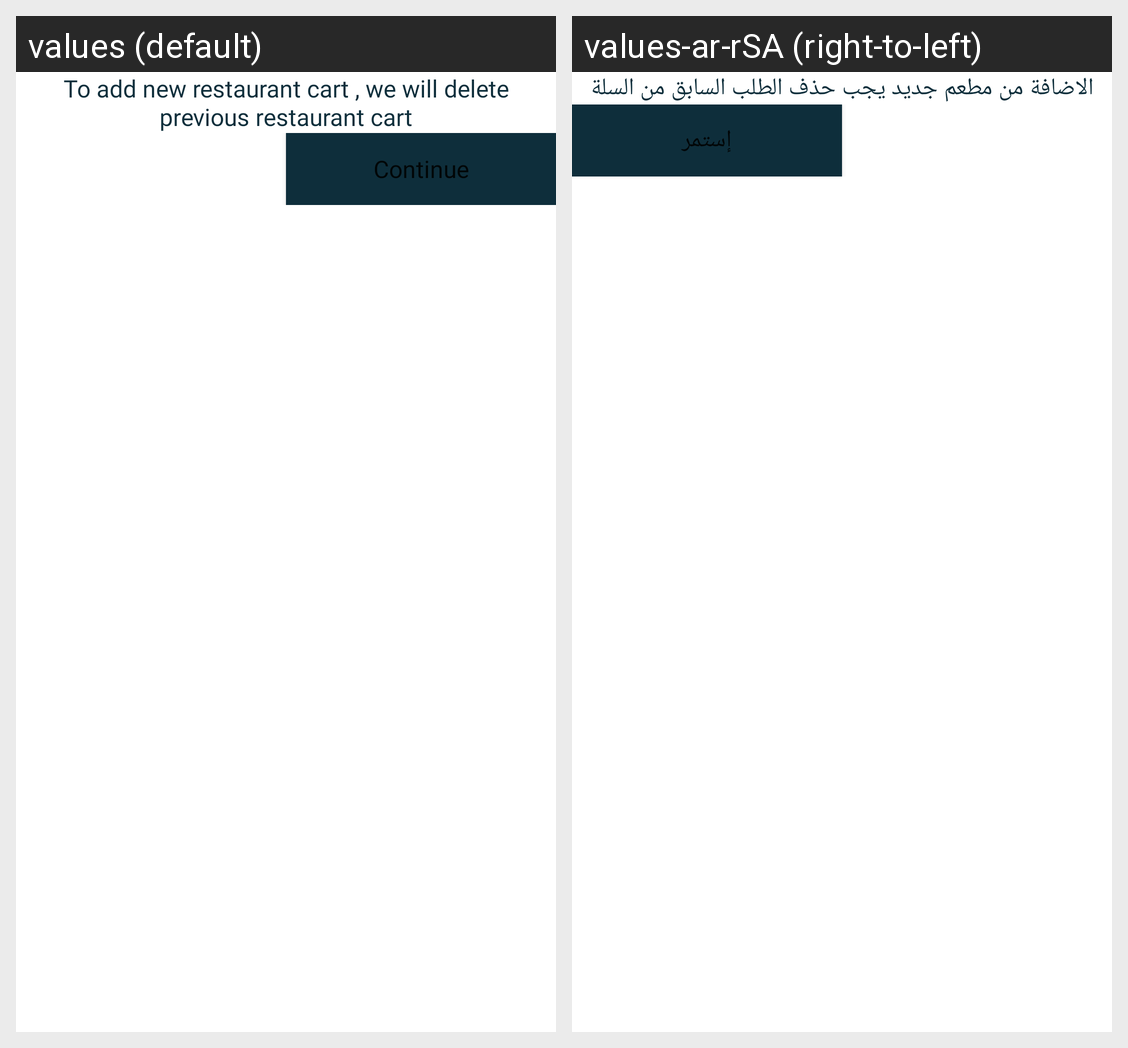

Locale-by-locale string values for the Android screen shown in this grid:
Android screen res/layout/dialog_remove_cart.xml rendered under 2 locales, left to right: values (default), values-ar-rSA (right-to-left). Device: Nexus 5 (rendered at 1080×1920; each locale shown at half size, 540×960, under a caption strip naming it); theme Theme.1Order.
Strings drawn on this screen, with the default value and each locale's value (text and hints the layout hard-codes, and strings that could not be matched under every locale, appear in the picture but are not listed):

delete_cart
  values: To add new restaurant cart , we will delete previous restaurant cart
  values-ar-rSA: الاضافة من مطعم جديد يجب حذف الطلب السابق من السلة

Continue
  values: Continue
  values-ar-rSA: إستمر
